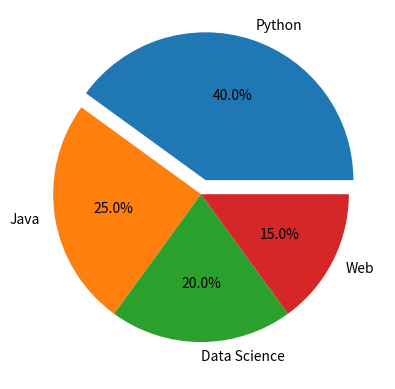

Here is the Python script that generated this plot:
import matplotlib .pyplot as plt

courses = ["Python", "Java", "Data Science", "Web"] 
students = [40, 25, 20, 15]
explode = [0.1, 0, 0, 0] 
plt.pie(    
    students,    
    labels=courses,    
    explode=explode,    
    autopct="%1.1f%%" 
) 
plt.show()
